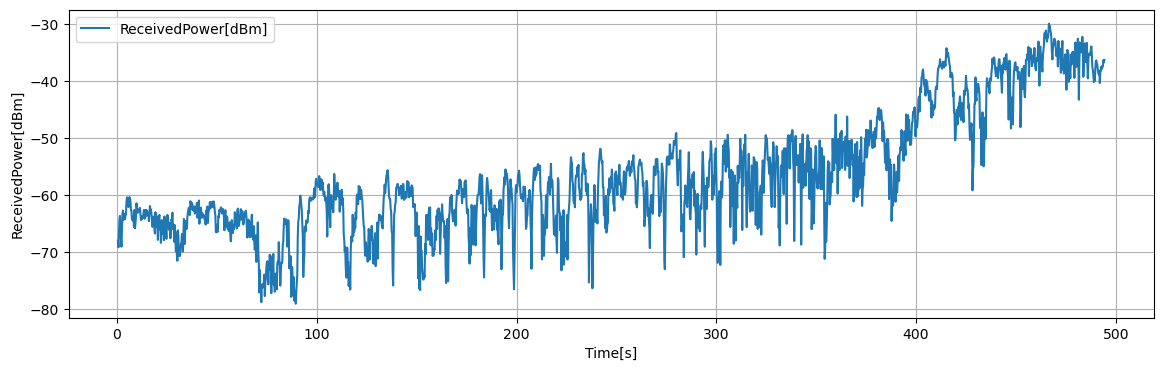

The data file committed next to this chart (first rows):
Time[s], Volt[V], ReceivedPower[dBm], 1step_diff[dB]
0.5, 0.2388, -67.94, 0.3152
0.75, 0.2246, -69.08, -1.138
1, 0.2563, -66.55, 2.536
1.25, 0.2864, -64.14, 2.408
1.5, 0.2934, -63.58, 0.5608
1.75, 0.2628, -66.02, -2.444
2, 0.2438, -67.54, -1.522
2.25, 0.2258, -68.98, -1.438
2.5, 0.2655, -65.81, 3.17
2.75, 0.2979, -63.22, 2.594
3, 0.3051, -62.64, 0.5776
3.25, 0.2849, -64.26, -1.616
3.5, 0.2976, -63.24, 1.018
3.75, 0.2878, -64.03, -0.7896
4, 0.2859, -64.18, -0.1504
4.25, 0.2936, -63.56, 0.6168
4.5, 0.2967, -63.31, 0.248
4.75, 0.3238, -61.15, 2.166
5, 0.3341, -60.32, 0.8264
5.25, 0.3282, -60.79, -0.4704
5.5, 0.3161, -61.76, -0.9656
5.75, 0.3126, -62.04, -0.2808
6, 0.3271, -60.88, 1.161
6.25, 0.3347, -60.27, 0.6072
6.5, 0.3316, -60.52, -0.2528
6.75, 0.3249, -61.05, -0.5304
7, 0.3055, -62.61, -1.554
7.25, 0.3042, -62.71, -0.1048
7.5, 0.2866, -64.12, -1.41
7.75, 0.2836, -64.36, -0.2384
8, 0.2831, -64.4, -0.0392
8.25, 0.2923, -63.67, 0.7312
8.5, 0.2691, -65.52, -1.851
8.75, 0.3062, -62.55, 2.969
9, 0.2661, -65.76, -3.206
9.25, 0.2762, -64.96, 0.8008
9.5, 0.2917, -63.71, 1.246
9.75, 0.3211, -61.36, 2.347
10, 0.3114, -62.14, -0.7752
10.25, 0.3081, -62.4, -0.2592
10.5, 0.3003, -63.02, -0.628
10.75, 0.3026, -62.84, 0.1856
11, 0.3061, -62.56, 0.2792
11.25, 0.3075, -62.45, 0.1128
11.5, 0.3111, -62.16, 0.2888
11.75, 0.297, -63.29, -1.13
12, 0.2844, -64.29, -1.006
12.25, 0.2923, -63.66, 0.6344
12.5, 0.2859, -64.18, -0.5168
12.75, 0.2888, -63.95, 0.2312
13, 0.2887, -63.95, -0.0088
13.25, 0.2975, -63.25, 0.7088
13.5, 0.3066, -62.52, 0.724
13.75, 0.3027, -62.83, -0.3096
14, 0.2872, -64.07, -1.24
14.25, 0.2965, -63.33, 0.7432
14.5, 0.3067, -62.51, 0.816
14.75, 0.2934, -63.58, -1.066
15, 0.305, -62.65, 0.9296
15.25, 0.3015, -62.93, -0.28
... 1,916 more rows
